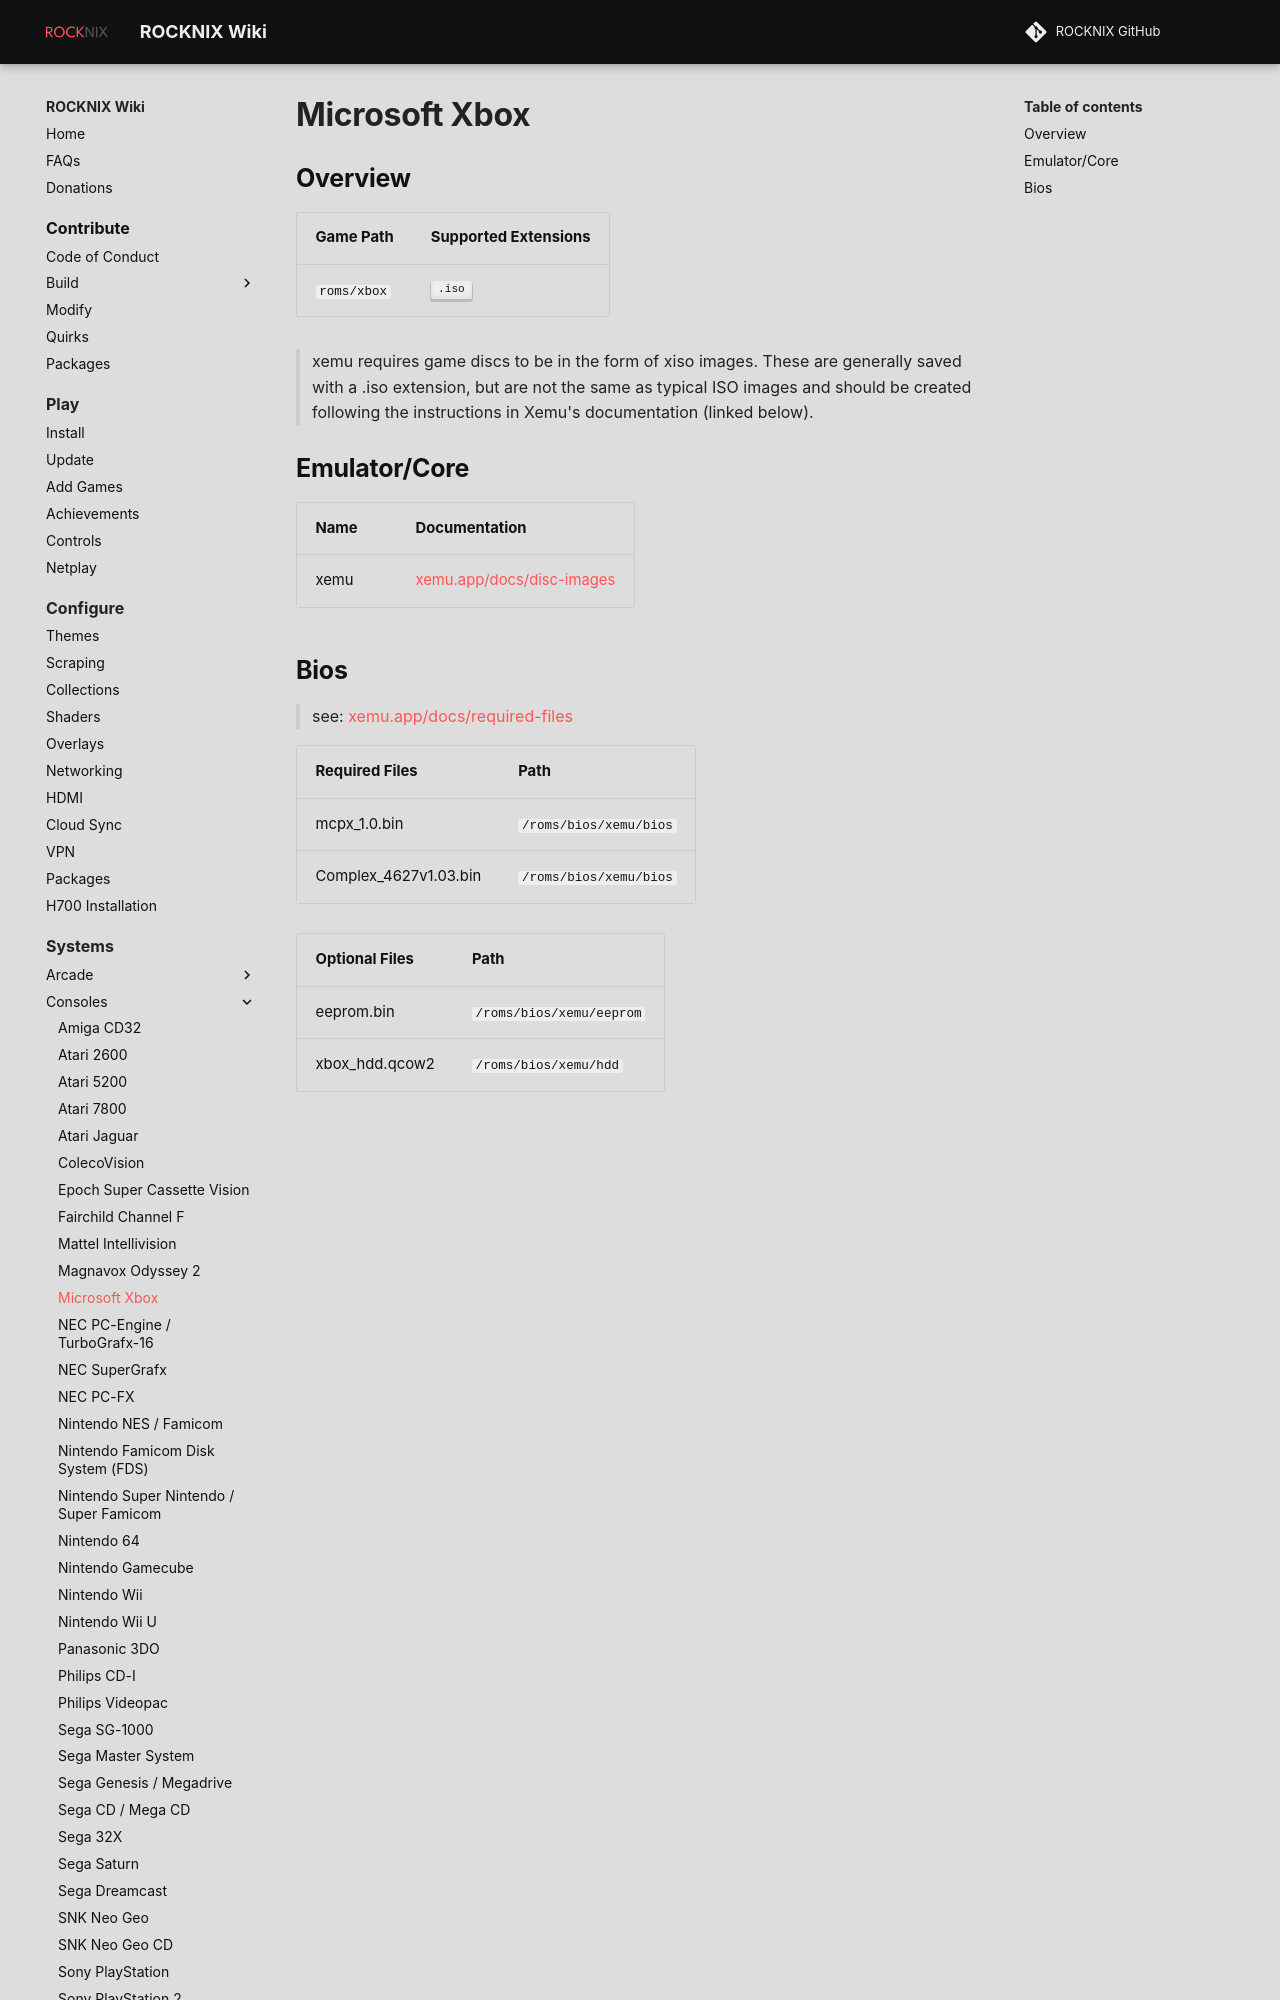

repository: stolen/rocknix.org · page: systems/xbox/index.html · generator: mkdocs

# Microsoft Xbox

## Overview

| Game Path | Supported Extensions |
| --- | --- |
| `roms/xbox` | ++".iso"++ |

> xemu requires game discs to be in the form of xiso images. These are generally saved with a .iso extension, but are not the same as typical ISO images and should be created following the instructions in Xemu's documentation (linked below).

## Emulator/Core

| Name | Documentation |
| --- | --- |
| xemu | [xemu.app/docs/disc-images](https://xemu.app/docs/disc-images/) |
